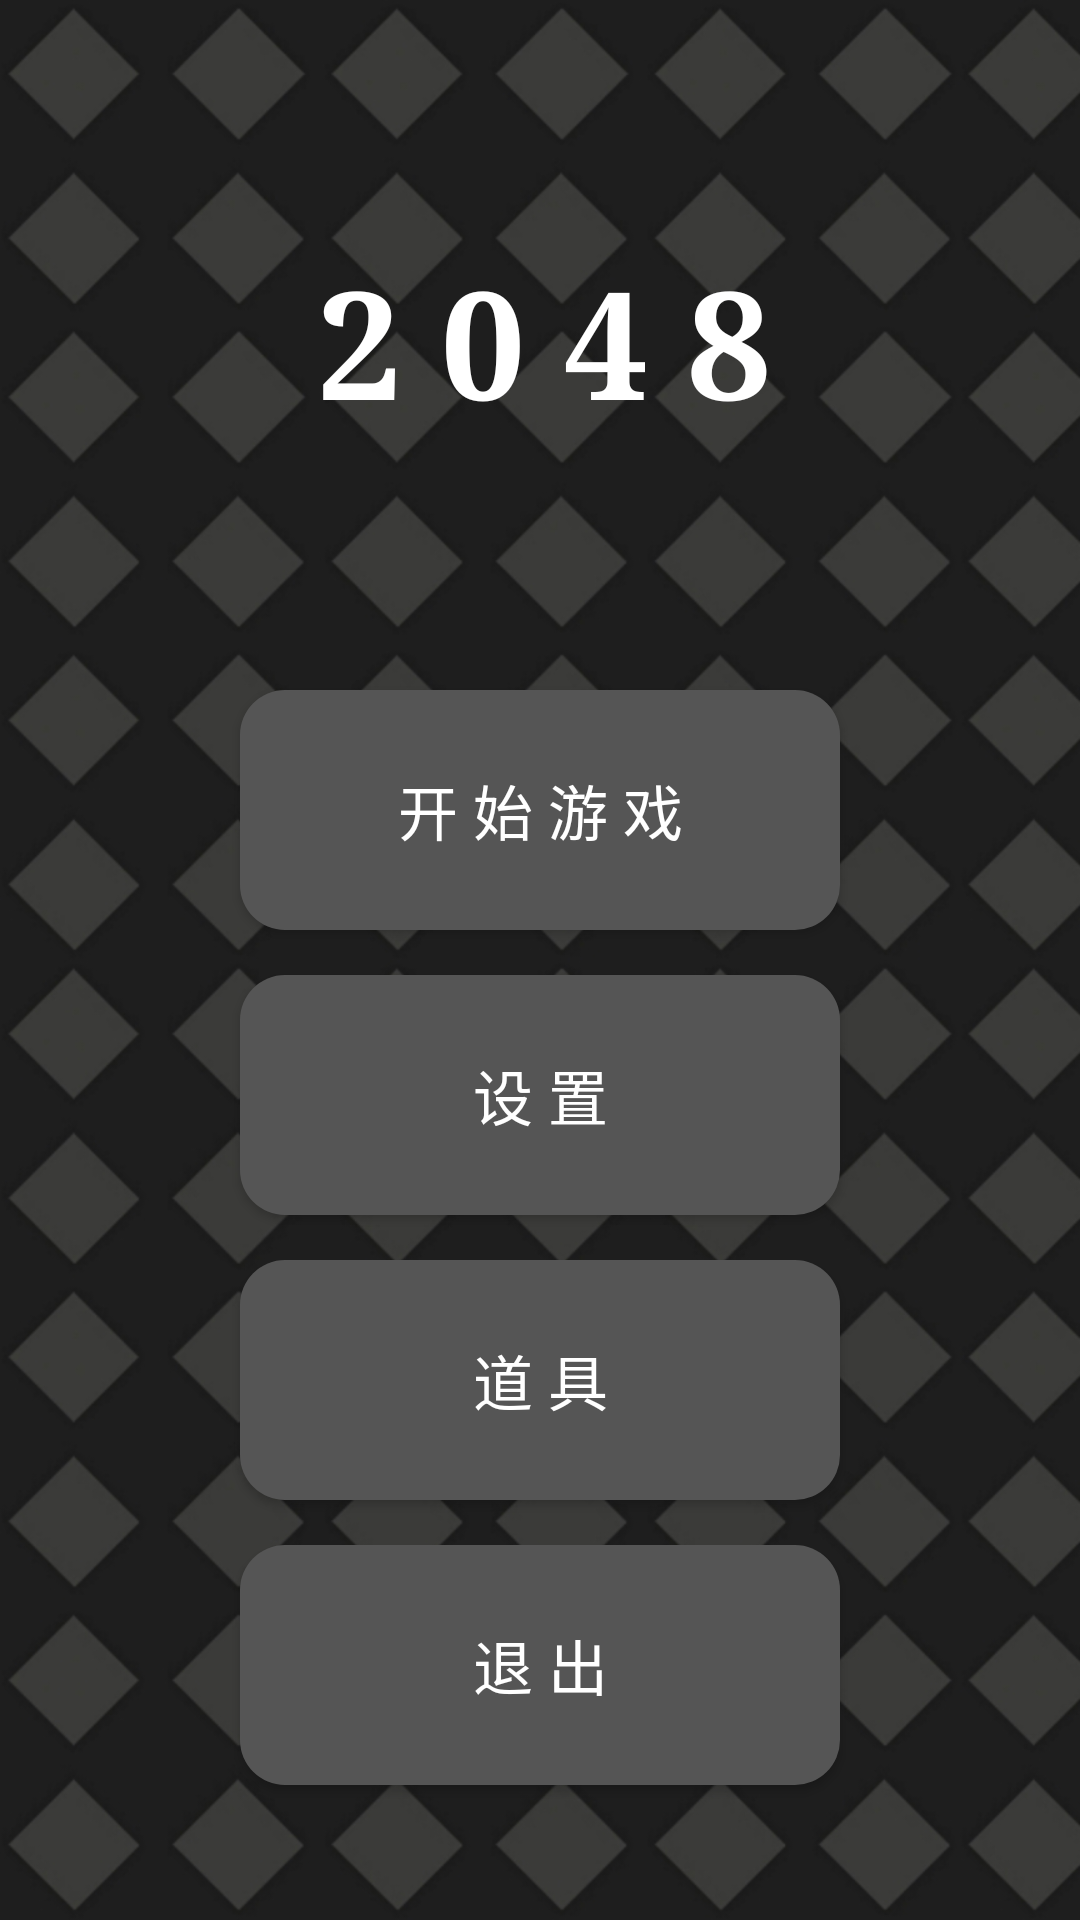

This screen was rendered from an Android layout file. Write that file and the resources it references.
<!-- AndroidManifest.xml: application theme AppTheme -->
<!-- res/layout/activity_main.xml -->
<?xml version="1.0" encoding="utf-8"?>
<LinearLayout xmlns:android="http://schemas.android.com/apk/res/android"
    android:orientation="vertical"
    android:layout_width="match_parent"
    android:layout_height="match_parent"
    android:background="@mipmap/b"
    android:paddingTop="50dp">

    <TextView
        android:layout_width="200dp"
        android:layout_height="60dp"
        android:layout_gravity="center"
        android:layout_marginTop="30dp"
        android:layout_marginBottom="90.0dip"
        android:fontFamily="serif"
        android:text="  2 0 4 8"
        android:textColor="#FFFFFF"
        android:textSize="50sp"
        android:textStyle="bold" />
    <Button
        android:id="@+id/begin"
        android:layout_width="200dp"
        android:layout_height="80dp"
        android:textSize="20sp"
        android:layout_marginBottom="15.0dip"
        android:text="开 始 游 戏"
        android:textColor="#FFFFFF"
        android:background="@drawable/value"
        android:layout_gravity="center_horizontal"/>
    <Button
        android:id="@+id/setting"
        android:layout_width="200dp"
        android:layout_height="80dp"
        android:textSize="20sp"
        android:layout_marginBottom="15.0dip"
        android:text="设 置"
        android:textColor="#FFFFFF"
        android:background="@drawable/value"
        android:layout_gravity="center_horizontal"/>
    <Button
        android:id="@+id/market"
        android:layout_width="200dp"
        android:layout_height="80dp"
        android:textSize="20sp"
        android:layout_marginBottom="15.0dip"
        android:text="道 具"
        android:textColor="#FFFFFF"
        android:background="@drawable/value"
        android:layout_gravity="center_horizontal"/>
    <Button
        android:id="@+id/exit"
        android:layout_width="200dp"
        android:layout_height="80dp"
        android:textSize="20sp"
        android:text="退 出"
        android:textColor="#FFFFFF"
        android:background="@drawable/value"
        android:layout_gravity="center_horizontal"/>
</LinearLayout>
<!-- resources referenced by this layout -->
<resources>
  <!-- drawable value (drawable) -->
  <?xml version="1.0" encoding="utf-8"?>
  <selector xmlns:android="http://schemas.android.com/apk/res/android">
  
      <item android:state_pressed="true">
          <shape android:shape="rectangle">
              <solid android:color="#000000"/>
              <corners android:radius="35dp"/>
              <padding
                  android:bottom="5dp"
                  android:left="10dp"
                  android:right="10dp"
                  android:top="10dp"
                  />
          </shape>
      </item>
  
      <item>
          <shape android:shape="rectangle">
              <solid android:color="#555555"/>
              <corners android:radius="15dp"/>
              <padding
                  android:bottom="10dp"
                  android:left="10dp"
                  android:right="10dp"
                  android:top="10dp"
                  />
          </shape>
      </item>
  
  </selector>
  <!-- mipmap b: jpg bitmap (mipmap-xhdpi, 201361 bytes) -->
  <style name="AppTheme" parent="Theme.AppCompat.Light.NoActionBar">
          
          <item name="colorPrimary">@color/colorPrimary</item>
          <item name="colorPrimaryDark">@color/colorPrimaryDark</item>
          <item name="colorAccent">@color/colorAccent</item>
      </style>
  <!-- not gathered from this repository: default colours our renderer supplied (Android Studio template values) -->
  <color name="colorPrimary">#FF6200EE</color>
  <color name="colorPrimaryDark">#FF3700B3</color>
  <color name="colorAccent">#FF03DAC5</color>
</resources>
